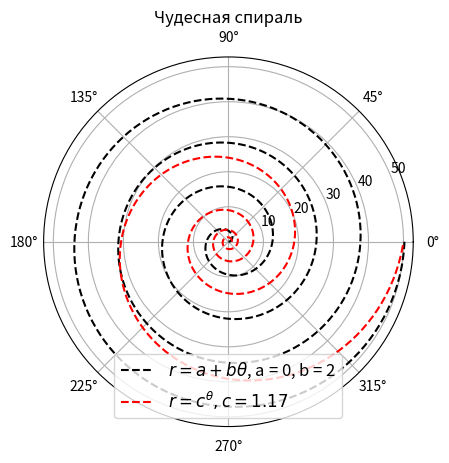

This chart was generated by the following Python code:
import matplotlib.pyplot as plt
import numpy as np
import math

"""Спирали в полярных координатах"""

def SpiraArchimed(a=0, b=2):
    theta = np.linspace(0, 8 * np.pi, 1000)
    r = a + b * theta
    plt.polar(theta, r, linestyle='--', color='0.', label=r'$r = a + b\theta$, a = {}, b = {}'.format(a, b))
    plt.title('Архимедова спираль')


def SpiraMirabilis(a=1.1684223846194647258528389332448):
    theta = np.linspace(0, 8 * np.pi, 1000)
    r = a**theta
    plt.polar(theta, r, linestyle='--', color='r', label=r'$r = c^\theta, c = {}$'.format(round(a, 2)))
    plt.title('Чудесная спираль')

SpiraArchimed()
SpiraMirabilis()
plt.legend(fontsize=12., loc=8)
plt.show()